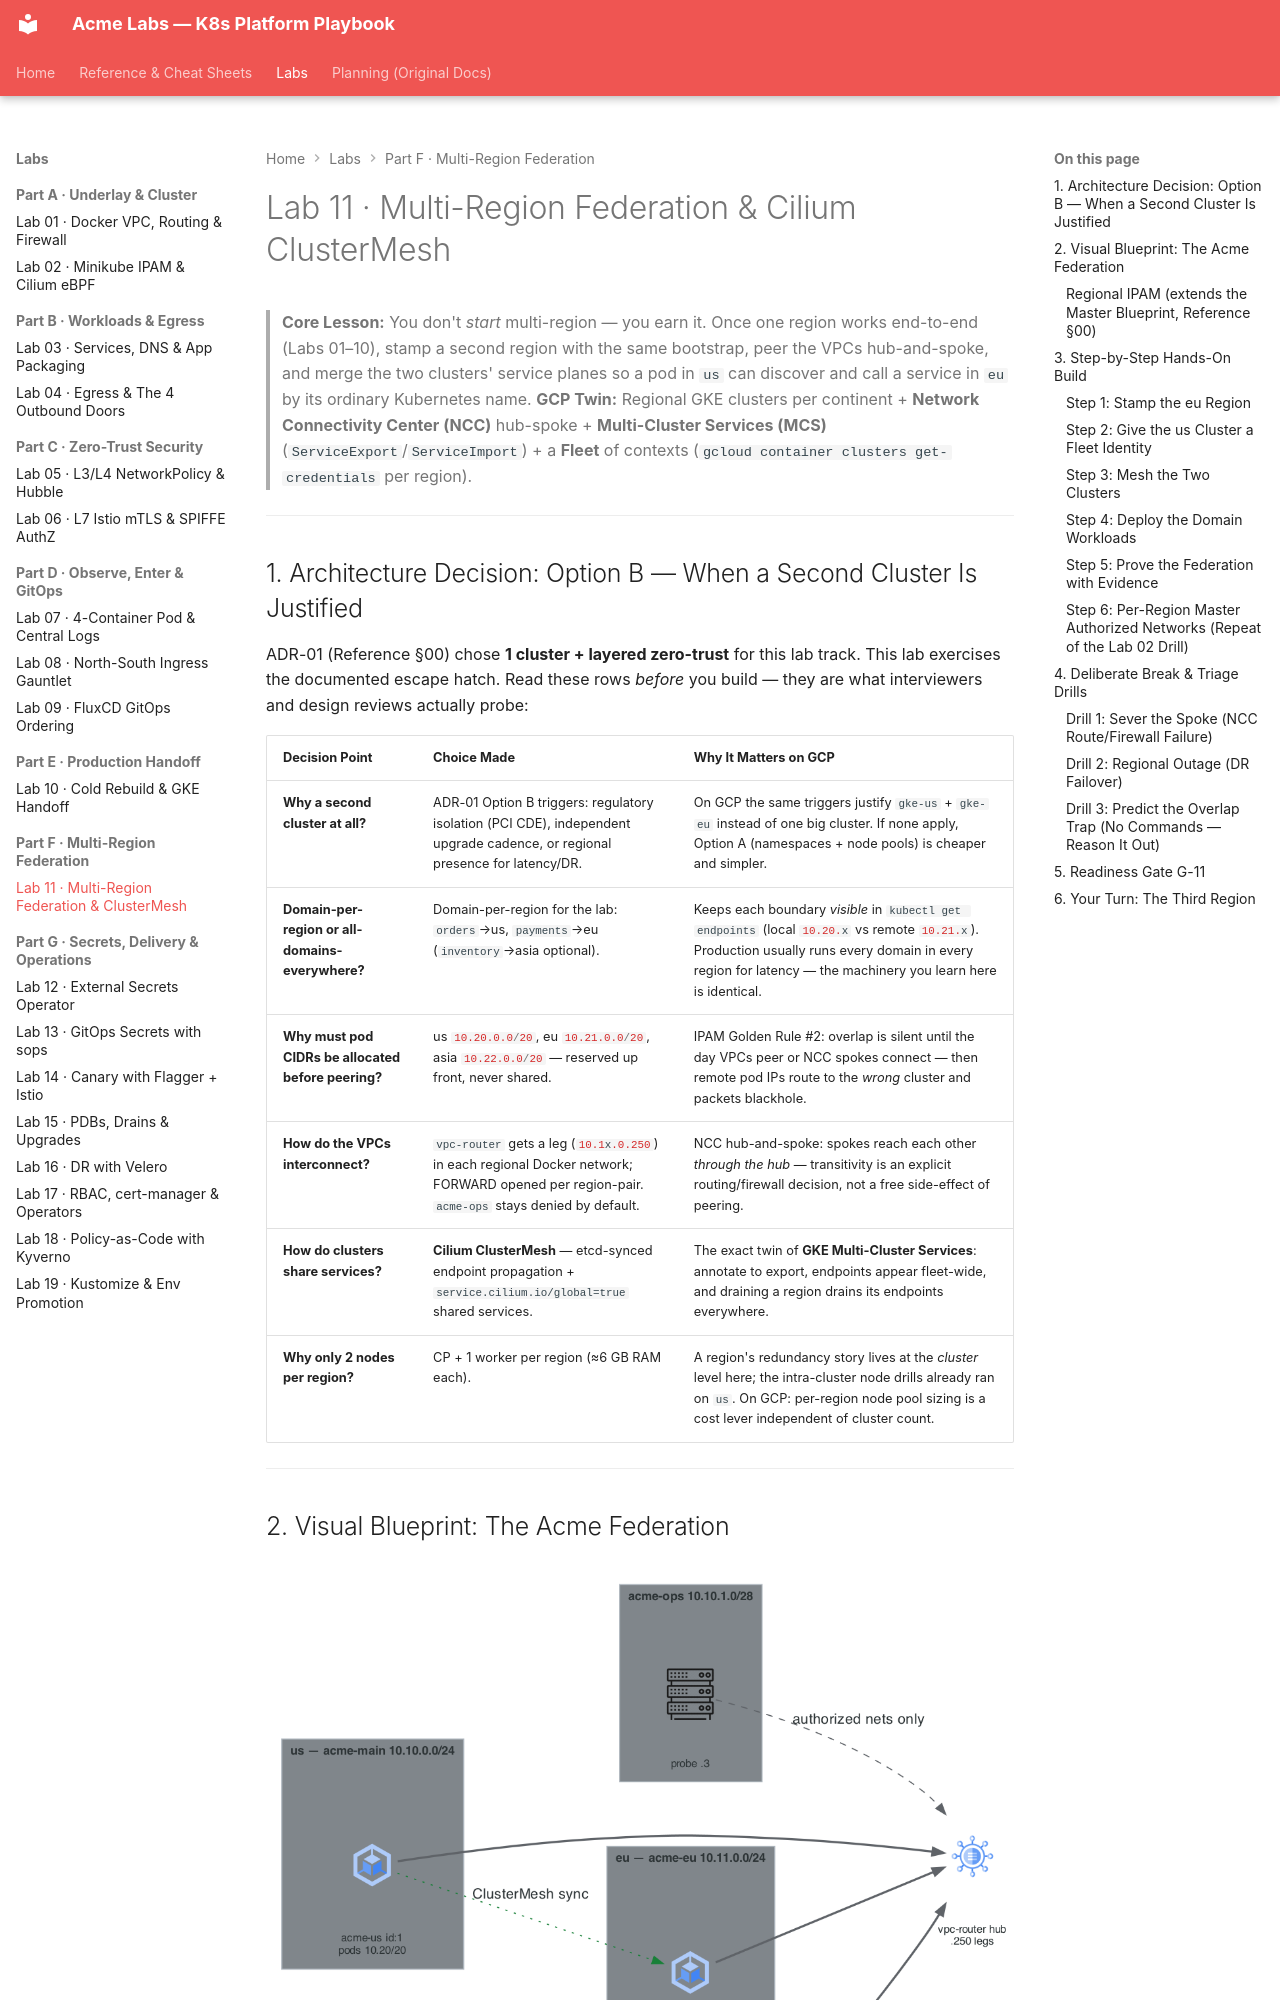

repository: nitinkc/KubernetesConcepts · page: labs/lab-11-multiregion-federation/index.html · generator: mkdocs

# Lab 11 · Multi-Region Federation & Cilium ClusterMesh

> **Core Lesson:** You don't *start* multi-region — you earn it. Once one region works end-to-end (Labs 01–10), stamp a second region with the same bootstrap, peer the VPCs hub-and-spoke, and merge the two clusters' service planes so a pod in `us` can discover and call a service in `eu` by its ordinary Kubernetes name.
> **GCP Twin:** Regional GKE clusters per continent + **Network Connectivity Center (NCC)** hub-spoke + **Multi-Cluster Services (MCS)** (`ServiceExport`/`ServiceImport`) + a **Fleet** of contexts (`gcloud container clusters get-credentials` per region).

---

## 1. Architecture Decision: Option B — When a Second Cluster Is Justified

ADR-01 (Reference §00) chose **1 cluster + layered zero-trust** for this lab track. This lab exercises the documented escape hatch. Read these rows *before* you build — they are what interviewers and design reviews actually probe:

| Decision Point | Choice Made | Why It Matters on GCP |
| --- | --- | --- |
| **Why a second cluster at all?** | ADR-01 Option B triggers: regulatory isolation (PCI CDE), independent upgrade cadence, or regional presence for latency/DR. | On GCP the same triggers justify `gke-us` + `gke-eu` instead of one big cluster. If none apply, Option A (namespaces + node pools) is cheaper and simpler. |
| **Domain-per-region or all-domains-everywhere?** | Domain-per-region for the lab: `orders`→us, `payments`→eu (`inventory`→asia optional). | Keeps each boundary *visible* in `kubectl get endpoints` (local `10.20.x` vs remote `10.21.x`). Production usually runs every domain in every region for latency — the machinery you learn here is identical. |
| **Why must pod CIDRs be allocated before peering?** | us `10.20.0.0/20`, eu `10.21.0.0/20`, asia `10.22.0.0/20` — reserved up front, never shared. | IPAM Golden Rule #2: overlap is silent until the day VPCs peer or NCC spokes connect — then remote pod IPs route to the *wrong* cluster and packets blackhole. |
| **How do the VPCs interconnect?** | `vpc-router` gets a leg (`10.1x.0.250`) in each regional Docker network; FORWARD opened per region-pair. `acme-ops` stays denied by default. | NCC hub-and-spoke: spokes reach each other *through the hub* — transitivity is an explicit routing/firewall decision, not a free side-effect of peering. |
| **How do clusters share services?** | **Cilium ClusterMesh** — etcd-synced endpoint propagation + `service.cilium.io/global=true` shared services. | The exact twin of **GKE Multi-Cluster Services**: annotate to export, endpoints appear fleet-wide, and draining a region drains its endpoints everywhere. |
| **Why only 2 nodes per region?** | CP + 1 worker per region (≈6 GB RAM each). | A region's redundancy story lives at the *cluster* level here; the intra-cluster node drills already ran on `us`. On GCP: per-region node pool sizing is a cost lever independent of cluster count. |

---

## 2. Visual Blueprint: The Acme Federation

![Hub-and-spoke federation — regional clusters meshed through vpc-router](../diagrams/lab11-topology.png)
